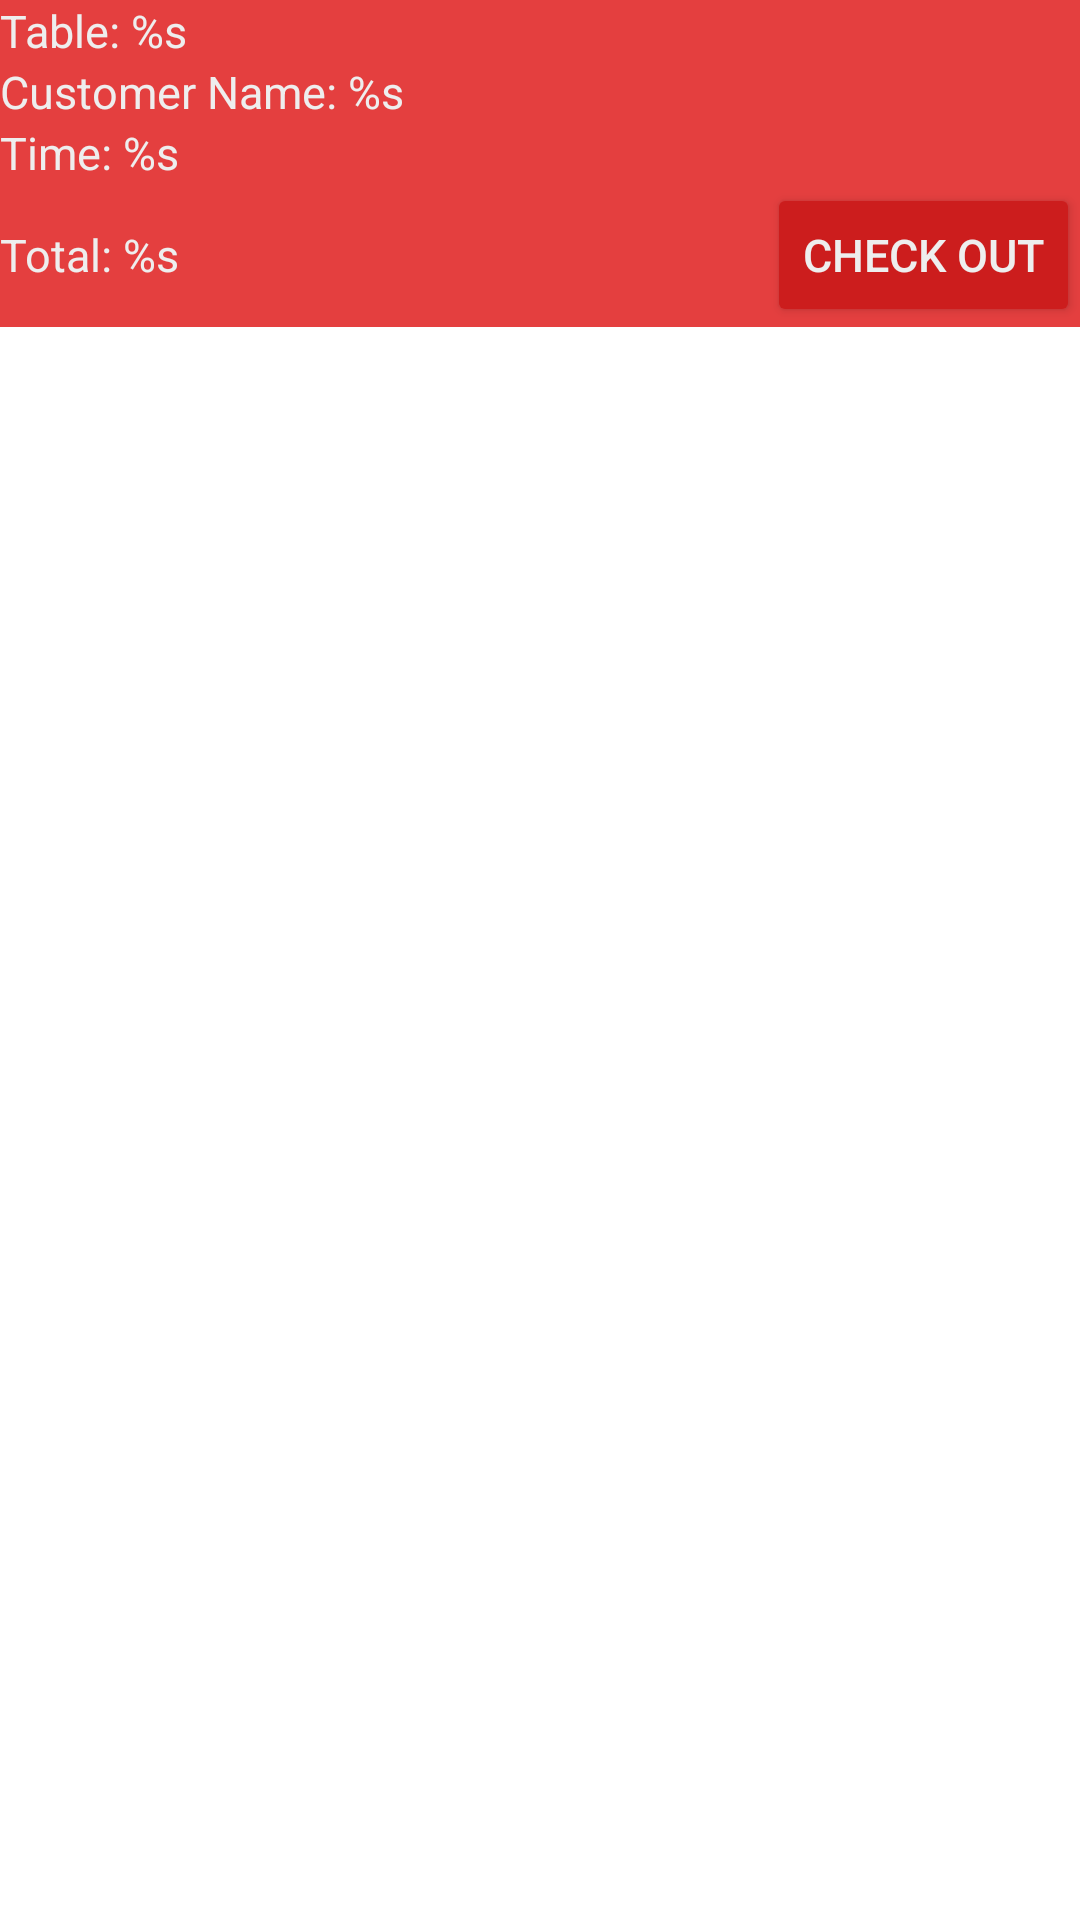

The Android layout XML behind this screen, and the referenced resources:
<!-- AndroidManifest.xml: application theme AppTheme -->
<!-- res/layout/activity_bill_detail.xml -->
<?xml version="1.0" encoding="utf-8"?>
<LinearLayout xmlns:android="http://schemas.android.com/apk/res/android"
    xmlns:tools="http://schemas.android.com/tools"
    android:orientation="vertical"
    android:layout_width="match_parent"
    android:layout_height="match_parent"
    tools:context="manhquan.khoaluan_quanly.OrderDetailActivity">

    <TextView
        android:id="@+id/bill_detail_table"
        style="@style/TextStyle"
        android:textSize="15sp"
        android:text="@string/table"
        android:layout_width="wrap_content"
        android:layout_height="wrap_content" />

    <TextView
        android:id="@+id/bill_detail_customerName"
        style="@style/TextStyle"
        android:textSize="15sp"
        android:text="@string/customerName"
        android:layout_width="wrap_content"
        android:layout_height="wrap_content" />

    <TextView
        android:id="@+id/bill_detail_timeBook"
        style="@style/TextStyle"
        android:textSize="15sp"
        android:text="@string/timeBook"
        android:layout_width="wrap_content"
        android:layout_height="wrap_content" />

    <LinearLayout
        android:orientation="horizontal"
        android:layout_width="match_parent"
        android:layout_height="wrap_content">

        <TextView
            android:id="@+id/bill_detail_totalCost"
            android:text="@string/totalCost"
            android:layout_weight="1"
            style="@style/TextStyle"
            android:textSize="15sp"
            android:layout_width="wrap_content"
            android:layout_height="wrap_content" />

        <Button
            android:id="@+id/bill_detail_button_check_out"
            android:text="@string/checkOut"
            style="@style/TextStyle"
            android:textSize="15sp"
            android:layout_width="wrap_content"
            android:layout_height="wrap_content" />

    </LinearLayout>

    <ListView
        android:background="@color/white"
        android:id="@+id/bill_detail_list_food"
        android:layout_width="match_parent"
        android:layout_height="match_parent" />


</LinearLayout>
<!-- resources referenced by this layout -->
<resources>
  <color name="white">#FFFFFF</color>
  <string name="checkOut">Check Out</string>
  <string name="customerName">Customer Name: %s</string>
  <string name="table">Table: %s</string>
  <string name="timeBook">Time: %s</string>
  <string name="totalCost">Total: %s</string>
  <style name="TextStyle">
          <item name="android:textColor">@color/white_greyish</item>
          <item name="android:textSize">18sp</item>
      </style>
  <style name="AppTheme" parent="Theme.AppCompat.Light.DarkActionBar">
          
          <item name="colorPrimary">@color/primary</item>
          <item name="colorPrimaryDark">@color/primary_dark</item>
          <item name="colorAccent">@color/accent</item>
  
          <item name="android:windowBackground">@color/primary</item>
  
          <item name="colorControlNormal">@color/iron</item>
          <item name="colorControlActivated">@color/white</item>
          <item name="colorControlHighlight">@color/white</item>
          <item name="android:textColorHint">@color/iron</item>
  
          <item name="colorButtonNormal">@color/primary_darker</item>
      </style>
  <color name="white_greyish">#EEEEEE</color>
  <color name="primary">#E43F3F</color>
  <color name="primary_dark">#E12929</color>
  <color name="accent">#FFFFFF</color>
  <color name="iron">#CCCCCC</color>
  <color name="primary_darker">#CC1D1D</color>
</resources>
